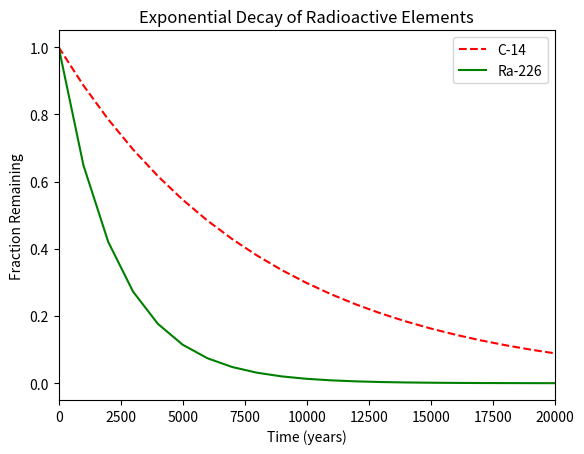

Reproduce this figure in Python.
#!/usr/bin/env python3
import numpy as np
import matplotlib.pyplot as plt

x = np.arange(0, 21000, 1000)
r = np.log(0.5)
t1 = 5730
t2 = 1600
y1 = np.exp((r / t1) * x)
y2 = np.exp((r / t2) * x)

plt.plot(x, y1, label='C-14', color='r', linestyle='--')
plt.plot(x, y2, label='Ra-226', color='g', linestyle='-')
plt.xlim(0, 20000)
plt.xlabel('Time (years)')
plt.ylabel('Fraction Remaining')
plt.title('Exponential Decay of Radioactive Elements')
plt.legend()
plt.show()
